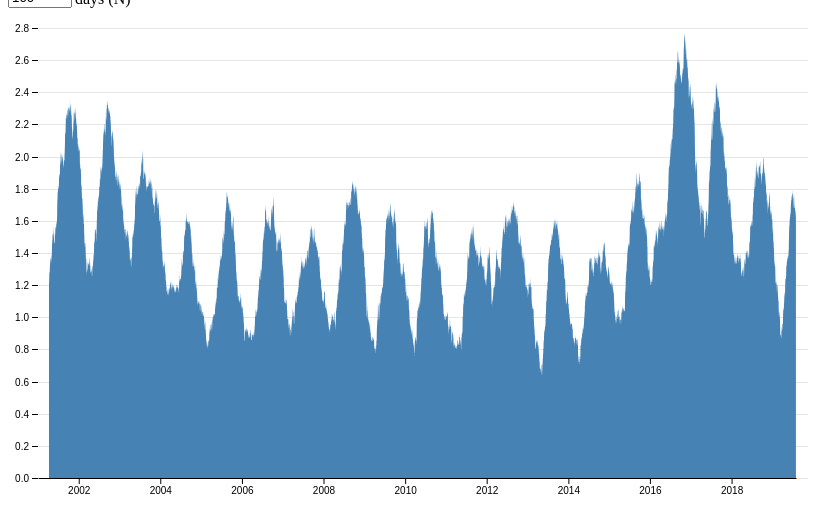
D3 v5 page, settled after 360 driven frames (6 s of simulated time); the page loaded 1 data file(s).


// ── script/chart.js
/// Modified source copyright
// Copyright 2022 Takanori Fujiwara.
// Released under the BSD 3-Clause 'New' or 'Revised' License

/// Original source copyright
// Copyright 2019 Observable, Inc.
// Released under the ISC license.
// https://observablehq.com/@d3/moving-average

export const movingAverage = (data, {
  svgId = 'moving-average',
  N = 100,
  width = 800,
  height = 500,
  marginTop = 20,
  marginRight = 12,
  marginBottom = 30,
  marginLeft = 30,
} = {}) => {
  const x = d3.scaleTime()
    .domain(d3.extent(data))
    .range([marginLeft, width - marginRight]);

  const movingAverage = (values, N) => {
    let i = 0;
    let sum = 0;
    const means = new Float64Array(values.length).fill(NaN);
    for (let n = Math.min(N - 1, values.length); i < n; ++i) {
      sum += values[i];
    }
    for (let n = values.length; i < n; ++i) {
      sum += values[i];
      means[i] = sum / N;
      sum -= values[i - N + 1];
    }
    return means;
  }

  const bins = d3.histogram()
    .domain(x.domain())
    .thresholds(x.ticks(d3.timeDay))
    (data);

  const values = movingAverage(bins.map(d => d.length), N);

  const y = d3.scaleLinear()
    .domain([0, d3.max(values)]).nice()
    .rangeRound([height - marginBottom, marginTop]);

  const xAxis = g => g
    .attr('transform', `translate(0,${height - marginBottom})`)
    .call(d3.axisBottom(x).tickSizeOuter(0));

  const yAxis = g => g
    .attr('transform', `translate(${marginLeft},0)`)
    .call(d3.axisLeft(y))
    .call(g => g.select('.domain').remove())
    .call(g => g.selectAll('.tick line').clone()
      .attr('x2', width)
      .attr('stroke-opacity', 0.1));

  const area = d3.area()
    .defined(d => !isNaN(d))
    .x((d, i) => x(bins[i].x0))
    .y0(y(0))
    .y1(y);

  const svg = d3.create('svg')
    .attr('id', svgId)
    .attr('width', width)
    .attr('height', height)
    .attr('viewBox', [0, 0, width, height]);

  svg.append('g')
    .call(xAxis);

  svg.append('g')
    .call(yAxis);

  svg.append('path')
    .attr('fill', 'steelblue')
    .attr('d', area(values));

  return Object.assign(svg.node(), {
    svgId: svgId
  });
}
// ── script/main.js
// Copyright 2022 Takanori Fujiwara.
// Released under the BSD 3-Clause 'New' or 'Revised' License

import {
  movingAverage
} from './chart.js';

const data = d3.csvParse(await d3.text('./data/chicago-homicide-dates.csv'), ({
  date
}) => d3.timeParse('%m/%d/%Y %I:%M:%S %p')(date));

const inputArea = d3.select('body').append('div').style('float', 'left');
const textInput = inputArea.insert('input').style('float', 'left')
  .attr('type', 'number')
  .attr('id', 'textInput')
  .attr('min', 1)
  .attr('max', 365)
  .attr('value', 100)
  .attr('step', 1);
inputArea.append('div').text('days (N)').style('float', 'left')
  .style('margin-left', 3)
  .style('margin-top', 3);

const updateChart = newN => {
  const chart = movingAverage(data, {
    N: newN
  });
  d3.select(`svg#${chart.svgId}`).remove();
  d3.select('body').append('div').style('clear', 'both').append(() => chart);
}

// initial chart
updateChart(textInput.property('value'));

// when updated
textInput.on('input', () => {
  const newN = textInput.property('value');
  if (newN >= 1) updateChart(newN);
  textInput.property('value', newN);
});

### data: data/chicago-homicide-dates.csv
date
07/31/2019 05:32:00 PM
07/28/2019 05:12:00 AM
07/27/2019 08:42:00 PM
07/27/2019 02:34:00 PM
07/27/2019 07:22:00 AM
07/27/2019 05:09:00 AM
07/27/2019 12:50:00 AM
07/26/2019 10:38:00 PM
07/26/2019 10:36:00 PM
07/25/2019 08:55:00 PM
07/25/2019 06:37:00 PM
07/24/2019 08:24:00 PM
07/23/2019 03:09:00 PM
07/22/2019 11:33:00 PM
07/22/2019 05:31:00 PM
07/20/2019 12:29:00 AM
07/19/2019 08:31:00 PM
07/18/2019 08:40:00 PM
07/18/2019 04:42:00 AM
07/16/2019 12:50:00 AM
07/14/2019 06:11:00 PM
07/14/2019 06:32:00 AM
07/14/2019 04:11:00 AM
07/13/2019 11:45:00 PM
07/13/2019 11:32:00 PM
07/13/2019 03:10:00 PM
07/13/2019 10:15:00 AM
07/13/2019 03:32:00 AM
07/13/2019 02:55:00 AM
07/13/2019 02:20:00 AM
07/12/2019 05:55:00 PM
07/12/2019 10:40:00 AM
07/12/2019 03:34:00 AM
07/09/2019 03:59:00 AM
07/07/2019 06:00:00 AM
07/06/2019 07:43:00 PM
07/05/2019 07:43:00 PM
07/05/2019 03:07:00 AM
07/05/2019 02:55:00 AM
07/04/2019 12:17:00 PM
07/03/2019 05:30:00 PM
07/02/2019 10:11:00 AM
07/02/2019 04:19:00 AM
07/02/2019 02:09:00 AM
06/30/2019 06:04:00 AM
06/29/2019 11:49:00 PM
06/29/2019 03:40:00 PM
06/29/2019 05:45:00 AM
06/28/2019 08:11:00 PM
06/28/2019 08:55:00 AM
06/27/2019 02:57:00 PM
06/26/2019 05:10:00 PM
06/23/2019 06:24:00 PM
06/23/2019 04:38:00 AM
06/22/2019 04:28:00 PM
06/22/2019 03:44:00 AM
06/21/2019 10:47:00 PM
06/21/2019 06:00:00 PM
06/21/2019 02:52:00 PM
06/21/2019 12:51:00 PM
... 9,760 more rows